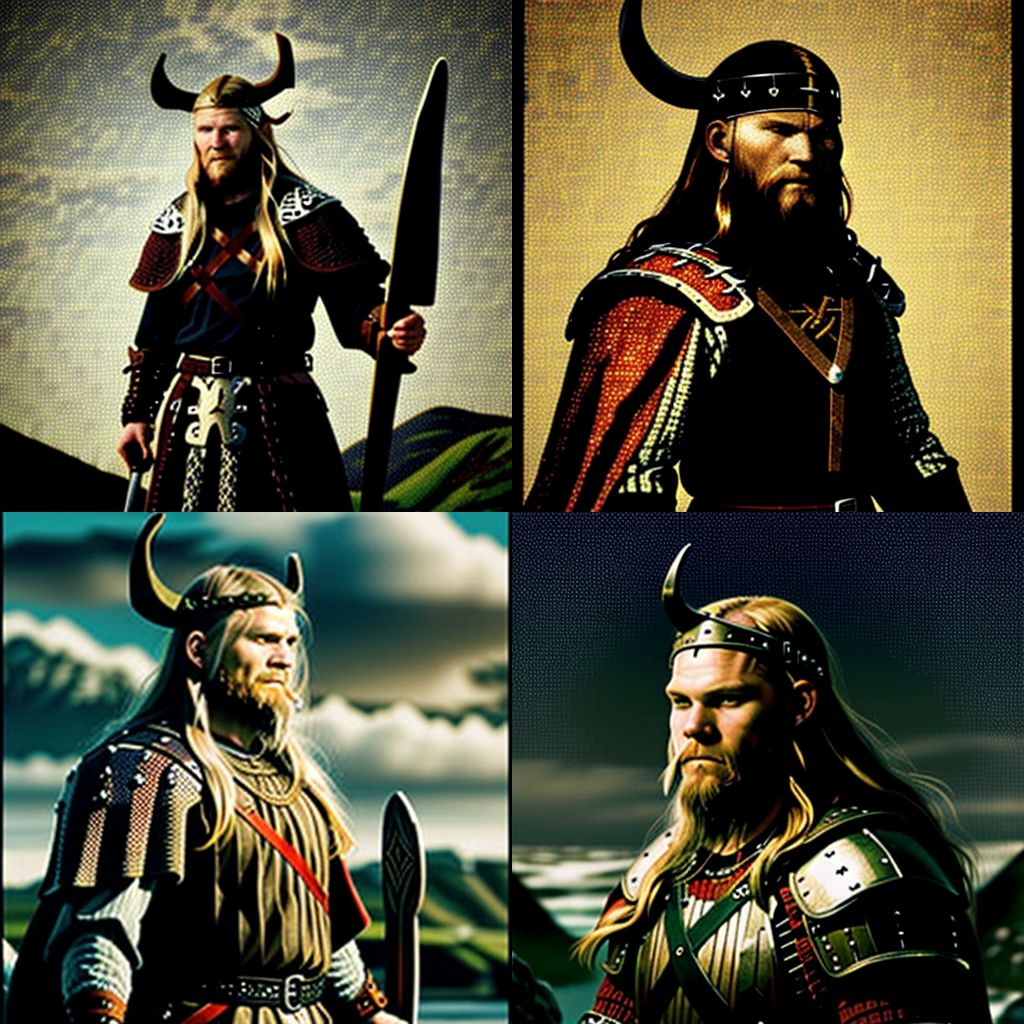
Generation parameters embedded in this image by AUTOMATIC1111 Stable Diffusion web UI or a fork of it (Forge, ...) (PNG 'parameters' text chunk):
medieval viking
Steps: 20, Sampler: Euler a, CFG scale: 7, Seed: 3453735811, Size: 512x512, Model hash: c926abdd10, Model: 3RDEdNEWILLUSTRO_illustroV3, Version: f0.0.12-latest-157-g57ed8b6a